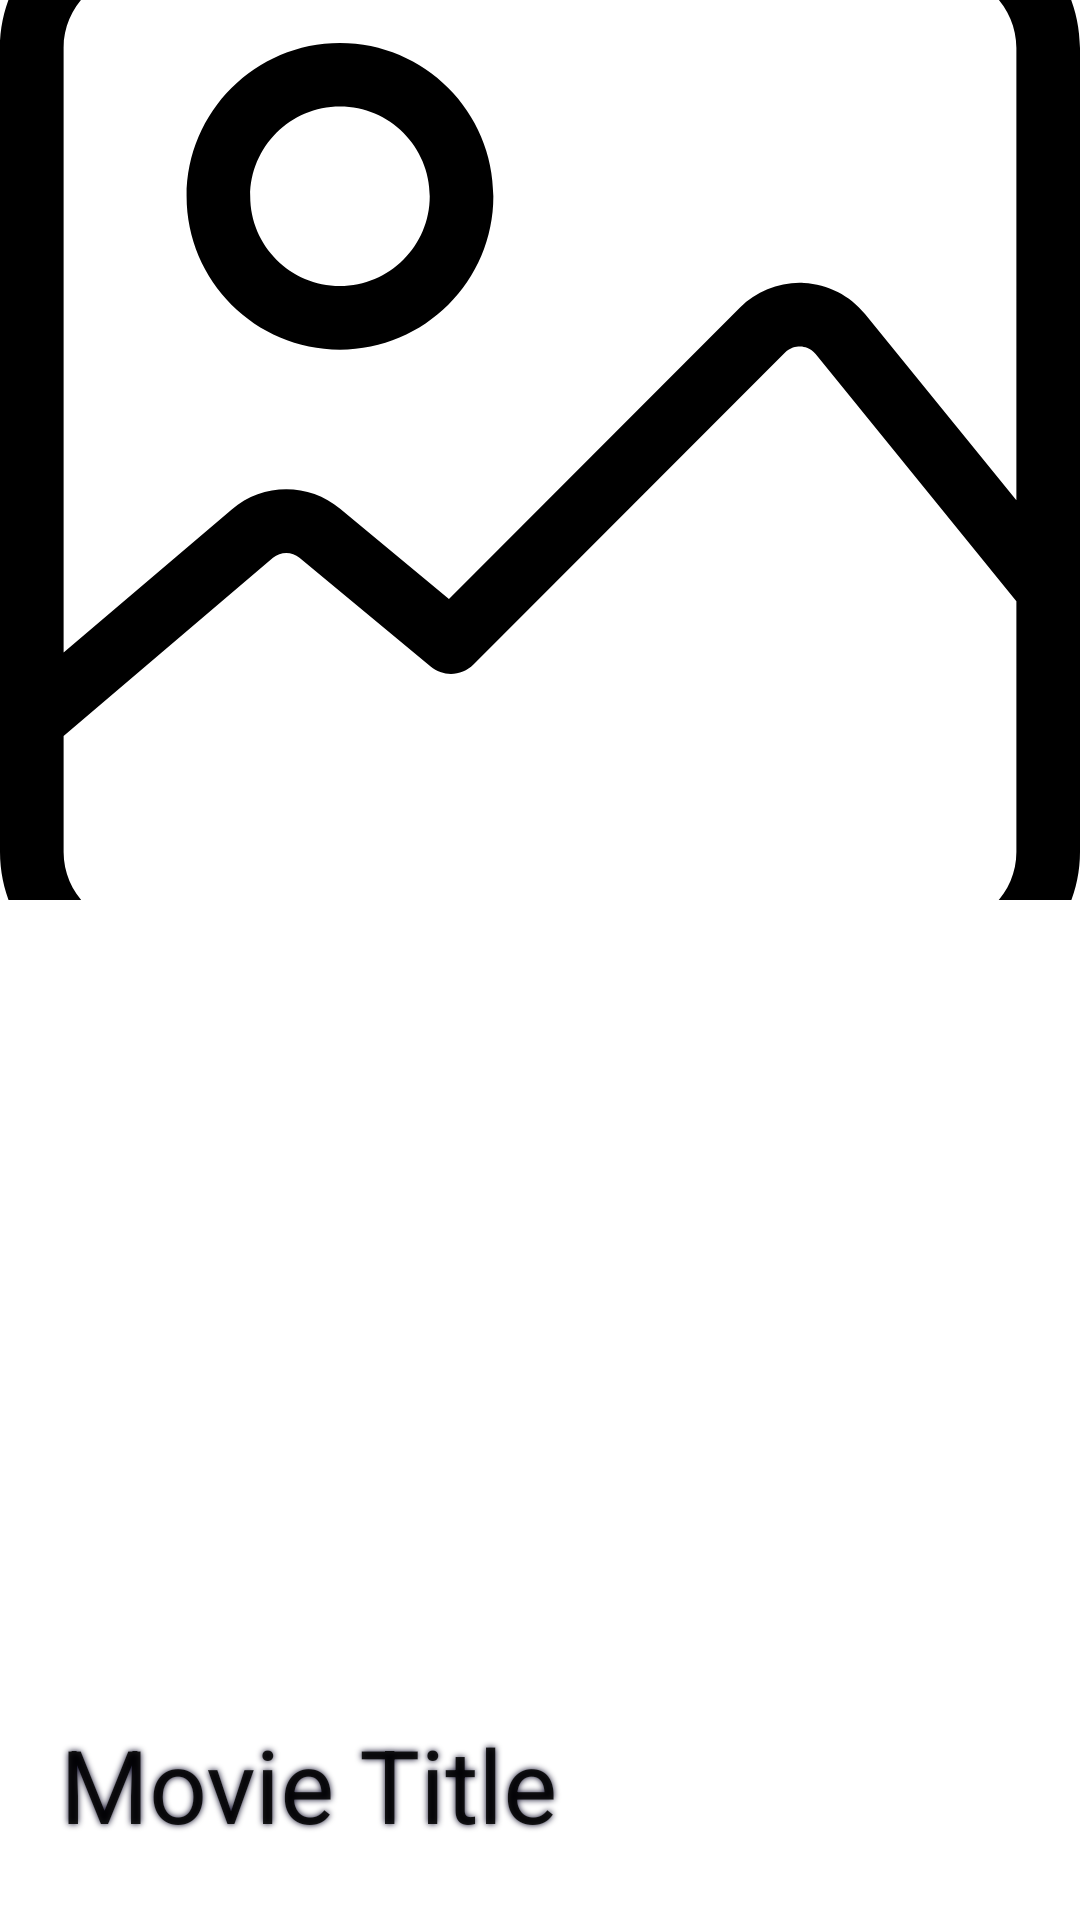

Android layout source for this screen:
<!-- AndroidManifest.xml: application theme Theme.CarbonTest -->
<!-- res/layout/toolbar.xml -->
<?xml version="1.0" encoding="UTF-8"?>
<com.google.android.material.appbar.CollapsingToolbarLayout
    android:id="@+id/collapsing_toolbar"
    android:layout_width="match_parent"
    android:layout_height="match_parent"
    android:fitsSystemWindows="true"
    android:theme="@style/ToolBarBackground"
    app:expandedTitleMarginEnd="20dp"
    app:expandedTitleMarginStart="20dp"
    app:expandedTitleTextAppearance="@style/TextAppearance.Design.CollapsingToolbar.Expanded.Shadow"
    app:layout_scrollFlags="scroll|exitUntilCollapsed"
    xmlns:android="http://schemas.android.com/apk/res/android"
    xmlns:app="http://schemas.android.com/apk/res-auto">

    <ImageView
        android:id="@+id/movie_poster"
        android:src="@drawable/ic_image_placeholder"
        app:layout_scrollFlags="scroll|enterAlways|enterAlwaysCollapsed"
        android:layout_width="match_parent"
        android:layout_height="300dp"
        android:scaleType="centerCrop"
        app:layout_collapseMode="parallax"
        android:minHeight="50dp"
        android:contentDescription="@string/movie_poster" />

    <androidx.appcompat.widget.Toolbar
        android:id="@+id/toolbar"
        android:contentDescription="@string/movie_poster"
        android:layout_width="match_parent"
        app:title="@string/title"
        app:titleTextAppearance="@style/TextAppearance.AppCompat.Medium"
        android:layout_height="?attr/actionBarSize"
        app:layout_scrollFlags="scroll|enterAlways" />

</com.google.android.material.appbar.CollapsingToolbarLayout>
<!-- resources referenced by this layout -->
<resources>
  <!-- drawable ic_image_placeholder (drawable) -->
  <vector xmlns:android="http://schemas.android.com/apk/res/android"
      android:width="150dp"
      android:height="150dp"
      android:viewportWidth="512"
      android:viewportHeight="512">
    <path
        android:fillColor="#FF000000"
        android:pathData="M446.575,0H65.425C29.349,0 0,29.35 0,65.426v381.149C0,482.65 29.349,512 65.425,512h381.15C482.651,512 512,482.65 512,446.574V65.426C512,29.35 482.651,0 446.575,0zM481.842,446.575c0,19.447 -15.821,35.267 -35.267,35.267H65.425c-19.447,0 -35.268,-15.821 -35.268,-35.267v-55.007l99.255,-84.451c3.622,-3.082 8.906,-3.111 12.562,-0.075l62.174,51.628c5.995,4.977 14.795,4.569 20.304,-0.946L372.181,209.77c2.67,-2.675 5.783,-2.935 7.408,-2.852c1.62,0.083 4.695,0.661 7.078,3.596l95.176,117.19V446.575zM481.842,279.865l-71.766,-88.366c-7.117,-8.764 -17.666,-14.122 -28.942,-14.701c-11.268,-0.57 -22.317,3.672 -30.294,11.662L212.832,326.681l-51.59,-42.839c-14.959,-12.422 -36.563,-12.293 -51.373,0.308l-79.712,67.822V65.426c0,-19.447 15.821,-35.268 35.268,-35.268h381.15c19.447,0 35.267,15.821 35.267,35.268V279.865z"/>
    <path
        android:fillColor="#FF000000"
        android:pathData="M161.174,62.995c-40.095,0 -72.713,32.62 -72.713,72.713c0,40.094 32.619,72.713 72.713,72.713s72.713,-32.619 72.713,-72.713S201.269,62.995 161.174,62.995zM161.174,178.264c-23.466,0 -42.556,-19.091 -42.556,-42.556c0,-23.466 19.09,-42.556 42.556,-42.556c23.466,0 42.556,19.091 42.556,42.556S184.64,178.264 161.174,178.264z"/>
  </vector>
  <string name="movie_poster">Movie Poster</string>
  <string name="title">Movie Title</string>
  <style name="TextAppearance.Design.CollapsingToolbar.Expanded.Shadow">
          <item name="android:shadowDy">0</item>
          <item name="android:shadowDx">0</item>
          <item name="android:shadowRadius">5</item>
          <item name="android:shadowColor">@color/dark</item>
      </style>
  <style name="ToolBarBackground">
          <item name="contentScrim">@color/app_purple</item>
      </style>
  <style name="Theme.CarbonTest" parent="Theme.MaterialComponents.DayNight.DarkActionBar">
          
          <item name="colorPrimary">@color/app_purple</item>
          <item name="colorPrimaryVariant">@color/app_purple</item>
          <item name="colorOnPrimary">@color/white</item>
          
          <item name="colorSecondary">@color/teal_200</item>
          <item name="colorSecondaryVariant">@color/teal_700</item>
          <item name="colorOnSecondary">@color/dark</item>
          
          <item name="android:statusBarColor" tools:targetApi="l">?attr/colorPrimaryVariant</item>
          
      </style>
  <color name="dark">#100e2a</color>
  <color name="app_purple">#4100bc</color>
  <color name="white">#FFFFFFFF</color>
  <color name="teal_200">#FF03DAC5</color>
  <color name="teal_700">#FF018786</color>
</resources>
